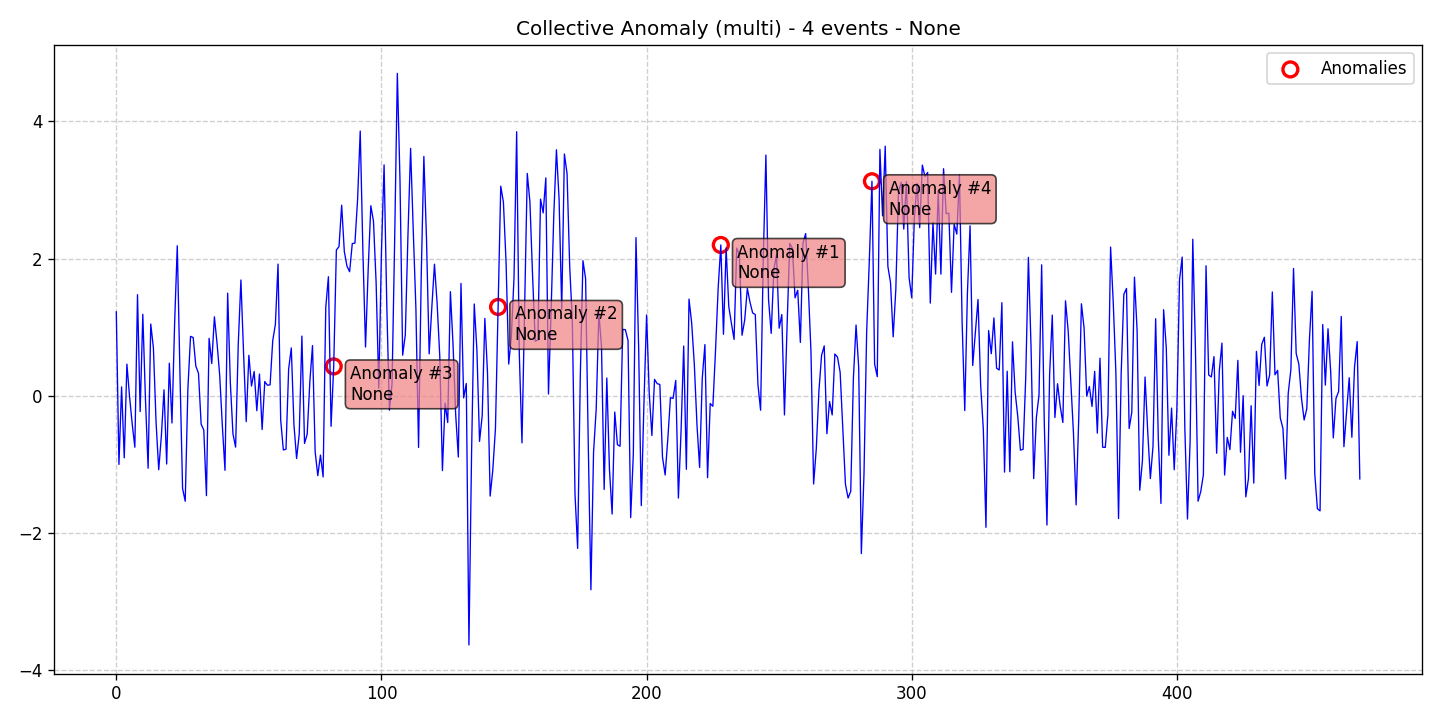

The table this chart was drawn from, first rows:
data, stationary, det_lin_up, det_lin_down, det_quad, det_cubic, det_exp, det_damped, stoc_trend, volatility, single_seas, multiple_seas, point_anom_single, point_anom_multi, collect_anom, context_anom, mean_shift, var_shift, trend_shift, date, is_break, is_anomaly, is_multi, location_beginning
1.223, 0, 0, 0, 0, 0, 0, 0, 0, 0, 0, 0, 0, 0, 1, 0, 0, 0, 0, 2020-01-01, 0, 0, 1, 0
-0.9997, 0, 0, 0, 0, 0, 0, 0, 0, 0, 0, 0, 0, 0, 1, 0, 0, 0, 0, 2020-01-02, 0, 0, 1, 0
0.1299, 0, 0, 0, 0, 0, 0, 0, 0, 0, 0, 0, 0, 0, 1, 0, 0, 0, 0, 2020-01-03, 0, 0, 1, 0
-0.9036, 0, 0, 0, 0, 0, 0, 0, 0, 0, 0, 0, 0, 0, 1, 0, 0, 0, 0, 2020-01-04, 0, 0, 1, 0
0.4614, 0, 0, 0, 0, 0, 0, 0, 0, 0, 0, 0, 0, 0, 1, 0, 0, 0, 0, 2020-01-05, 0, 0, 1, 0
-0.009587, 0, 0, 0, 0, 0, 0, 0, 0, 0, 0, 0, 0, 0, 1, 0, 0, 0, 0, 2020-01-06, 0, 0, 1, 0
-0.4101, 0, 0, 0, 0, 0, 0, 0, 0, 0, 0, 0, 0, 0, 1, 0, 0, 0, 0, 2020-01-07, 0, 0, 1, 0
-0.7492, 0, 0, 0, 0, 0, 0, 0, 0, 0, 0, 0, 0, 0, 1, 0, 0, 0, 0, 2020-01-08, 0, 0, 1, 0
1.473, 0, 0, 0, 0, 0, 0, 0, 0, 0, 0, 0, 0, 0, 1, 0, 0, 0, 0, 2020-01-09, 0, 0, 1, 0
-0.2296, 0, 0, 0, 0, 0, 0, 0, 0, 0, 0, 0, 0, 0, 1, 0, 0, 0, 0, 2020-01-10, 0, 0, 1, 0
1.187, 0, 0, 0, 0, 0, 0, 0, 0, 0, 0, 0, 0, 0, 1, 0, 0, 0, 0, 2020-01-11, 0, 0, 1, 0
-0.05143, 0, 0, 0, 0, 0, 0, 0, 0, 0, 0, 0, 0, 0, 1, 0, 0, 0, 0, 2020-01-12, 0, 0, 1, 0
-1.055, 0, 0, 0, 0, 0, 0, 0, 0, 0, 0, 0, 0, 0, 1, 0, 0, 0, 0, 2020-01-13, 0, 0, 1, 0
1.045, 0, 0, 0, 0, 0, 0, 0, 0, 0, 0, 0, 0, 0, 1, 0, 0, 0, 0, 2020-01-14, 0, 0, 1, 0
0.6957, 0, 0, 0, 0, 0, 0, 0, 0, 0, 0, 0, 0, 0, 1, 0, 0, 0, 0, 2020-01-15, 0, 0, 1, 0
-0.3839, 0, 0, 0, 0, 0, 0, 0, 0, 0, 0, 0, 0, 0, 1, 0, 0, 0, 0, 2020-01-16, 0, 0, 1, 0
-1.077, 0, 0, 0, 0, 0, 0, 0, 0, 0, 0, 0, 0, 0, 1, 0, 0, 0, 0, 2020-01-17, 0, 0, 1, 0
-0.5833, 0, 0, 0, 0, 0, 0, 0, 0, 0, 0, 0, 0, 0, 1, 0, 0, 0, 0, 2020-01-18, 0, 0, 1, 0
0.08712, 0, 0, 0, 0, 0, 0, 0, 0, 0, 0, 0, 0, 0, 1, 0, 0, 0, 0, 2020-01-19, 0, 0, 1, 0
-0.9943, 0, 0, 0, 0, 0, 0, 0, 0, 0, 0, 0, 0, 0, 1, 0, 0, 0, 0, 2020-01-20, 0, 0, 1, 0
0.4747, 0, 0, 0, 0, 0, 0, 0, 0, 0, 0, 0, 0, 0, 1, 0, 0, 0, 0, 2020-01-21, 0, 0, 1, 0
-0.3962, 0, 0, 0, 0, 0, 0, 0, 0, 0, 0, 0, 0, 0, 1, 0, 0, 0, 0, 2020-01-22, 0, 0, 1, 0
1.058, 0, 0, 0, 0, 0, 0, 0, 0, 0, 0, 0, 0, 0, 1, 0, 0, 0, 0, 2020-01-23, 0, 0, 1, 0
2.186, 0, 0, 0, 0, 0, 0, 0, 0, 0, 0, 0, 0, 0, 1, 0, 0, 0, 0, 2020-01-24, 0, 0, 1, 0
0.3439, 0, 0, 0, 0, 0, 0, 0, 0, 0, 0, 0, 0, 0, 1, 0, 0, 0, 0, 2020-01-25, 0, 0, 1, 0
-1.352, 0, 0, 0, 0, 0, 0, 0, 0, 0, 0, 0, 0, 0, 1, 0, 0, 0, 0, 2020-01-26, 0, 0, 1, 0
-1.536, 0, 0, 0, 0, 0, 0, 0, 0, 0, 0, 0, 0, 0, 1, 0, 0, 0, 0, 2020-01-27, 0, 0, 1, 0
0.1005, 0, 0, 0, 0, 0, 0, 0, 0, 0, 0, 0, 0, 0, 1, 0, 0, 0, 0, 2020-01-28, 0, 0, 1, 0
0.8661, 0, 0, 0, 0, 0, 0, 0, 0, 0, 0, 0, 0, 0, 1, 0, 0, 0, 0, 2020-01-29, 0, 0, 1, 0
0.8492, 0, 0, 0, 0, 0, 0, 0, 0, 0, 0, 0, 0, 0, 1, 0, 0, 0, 0, 2020-01-30, 0, 0, 1, 0
0.433, 0, 0, 0, 0, 0, 0, 0, 0, 0, 0, 0, 0, 0, 1, 0, 0, 0, 0, 2020-01-31, 0, 0, 1, 0
0.3275, 0, 0, 0, 0, 0, 0, 0, 0, 0, 0, 0, 0, 0, 1, 0, 0, 0, 0, 2020-02-01, 0, 0, 1, 0
-0.4129, 0, 0, 0, 0, 0, 0, 0, 0, 0, 0, 0, 0, 0, 1, 0, 0, 0, 0, 2020-02-02, 0, 0, 1, 0
-0.4994, 0, 0, 0, 0, 0, 0, 0, 0, 0, 0, 0, 0, 0, 1, 0, 0, 0, 0, 2020-02-03, 0, 0, 1, 0
-1.455, 0, 0, 0, 0, 0, 0, 0, 0, 0, 0, 0, 0, 0, 1, 0, 0, 0, 0, 2020-02-04, 0, 0, 1, 0
0.8378, 0, 0, 0, 0, 0, 0, 0, 0, 0, 0, 0, 0, 0, 1, 0, 0, 0, 0, 2020-02-05, 0, 0, 1, 0
0.47, 0, 0, 0, 0, 0, 0, 0, 0, 0, 0, 0, 0, 0, 1, 0, 0, 0, 0, 2020-02-06, 0, 0, 1, 0
1.151, 0, 0, 0, 0, 0, 0, 0, 0, 0, 0, 0, 0, 0, 1, 0, 0, 0, 0, 2020-02-07, 0, 0, 1, 0
0.7645, 0, 0, 0, 0, 0, 0, 0, 0, 0, 0, 0, 0, 0, 1, 0, 0, 0, 0, 2020-02-08, 0, 0, 1, 0
0.3001, 0, 0, 0, 0, 0, 0, 0, 0, 0, 0, 0, 0, 0, 1, 0, 0, 0, 0, 2020-02-09, 0, 0, 1, 0
-0.4384, 0, 0, 0, 0, 0, 0, 0, 0, 0, 0, 0, 0, 0, 1, 0, 0, 0, 0, 2020-02-10, 0, 0, 1, 0
-1.086, 0, 0, 0, 0, 0, 0, 0, 0, 0, 0, 0, 0, 0, 1, 0, 0, 0, 0, 2020-02-11, 0, 0, 1, 0
1.496, 0, 0, 0, 0, 0, 0, 0, 0, 0, 0, 0, 0, 0, 1, 0, 0, 0, 0, 2020-02-12, 0, 0, 1, 0
0.1985, 0, 0, 0, 0, 0, 0, 0, 0, 0, 0, 0, 0, 0, 1, 0, 0, 0, 0, 2020-02-13, 0, 0, 1, 0
-0.5548, 0, 0, 0, 0, 0, 0, 0, 0, 0, 0, 0, 0, 0, 1, 0, 0, 0, 0, 2020-02-14, 0, 0, 1, 0
-0.7477, 0, 0, 0, 0, 0, 0, 0, 0, 0, 0, 0, 0, 0, 1, 0, 0, 0, 0, 2020-02-15, 0, 0, 1, 0
0.7526, 0, 0, 0, 0, 0, 0, 0, 0, 0, 0, 0, 0, 0, 1, 0, 0, 0, 0, 2020-02-16, 0, 0, 1, 0
1.687, 0, 0, 0, 0, 0, 0, 0, 0, 0, 0, 0, 0, 0, 1, 0, 0, 0, 0, 2020-02-17, 0, 0, 1, 0
0.6264, 0, 0, 0, 0, 0, 0, 0, 0, 0, 0, 0, 0, 0, 1, 0, 0, 0, 0, 2020-02-18, 0, 0, 1, 0
-0.3765, 0, 0, 0, 0, 0, 0, 0, 0, 0, 0, 0, 0, 0, 1, 0, 0, 0, 0, 2020-02-19, 0, 0, 1, 0
0.59, 0, 0, 0, 0, 0, 0, 0, 0, 0, 0, 0, 0, 0, 1, 0, 0, 0, 0, 2020-02-20, 0, 0, 1, 0
0.1422, 0, 0, 0, 0, 0, 0, 0, 0, 0, 0, 0, 0, 0, 1, 0, 0, 0, 0, 2020-02-21, 0, 0, 1, 0
0.3537, 0, 0, 0, 0, 0, 0, 0, 0, 0, 0, 0, 0, 0, 1, 0, 0, 0, 0, 2020-02-22, 0, 0, 1, 0
-0.217, 0, 0, 0, 0, 0, 0, 0, 0, 0, 0, 0, 0, 0, 1, 0, 0, 0, 0, 2020-02-23, 0, 0, 1, 0
0.3169, 0, 0, 0, 0, 0, 0, 0, 0, 0, 0, 0, 0, 0, 1, 0, 0, 0, 0, 2020-02-24, 0, 0, 1, 0
-0.4915, 0, 0, 0, 0, 0, 0, 0, 0, 0, 0, 0, 0, 0, 1, 0, 0, 0, 0, 2020-02-25, 0, 0, 1, 0
0.2073, 0, 0, 0, 0, 0, 0, 0, 0, 0, 0, 0, 0, 0, 1, 0, 0, 0, 0, 2020-02-26, 0, 0, 1, 0
0.1544, 0, 0, 0, 0, 0, 0, 0, 0, 0, 0, 0, 0, 0, 1, 0, 0, 0, 0, 2020-02-27, 0, 0, 1, 0
0.1596, 0, 0, 0, 0, 0, 0, 0, 0, 0, 0, 0, 0, 0, 1, 0, 0, 0, 0, 2020-02-28, 0, 0, 1, 0
0.8014, 0, 0, 0, 0, 0, 0, 0, 0, 0, 0, 0, 0, 0, 1, 0, 0, 0, 0, 2020-02-29, 0, 0, 1, 0
... 410 more rows
